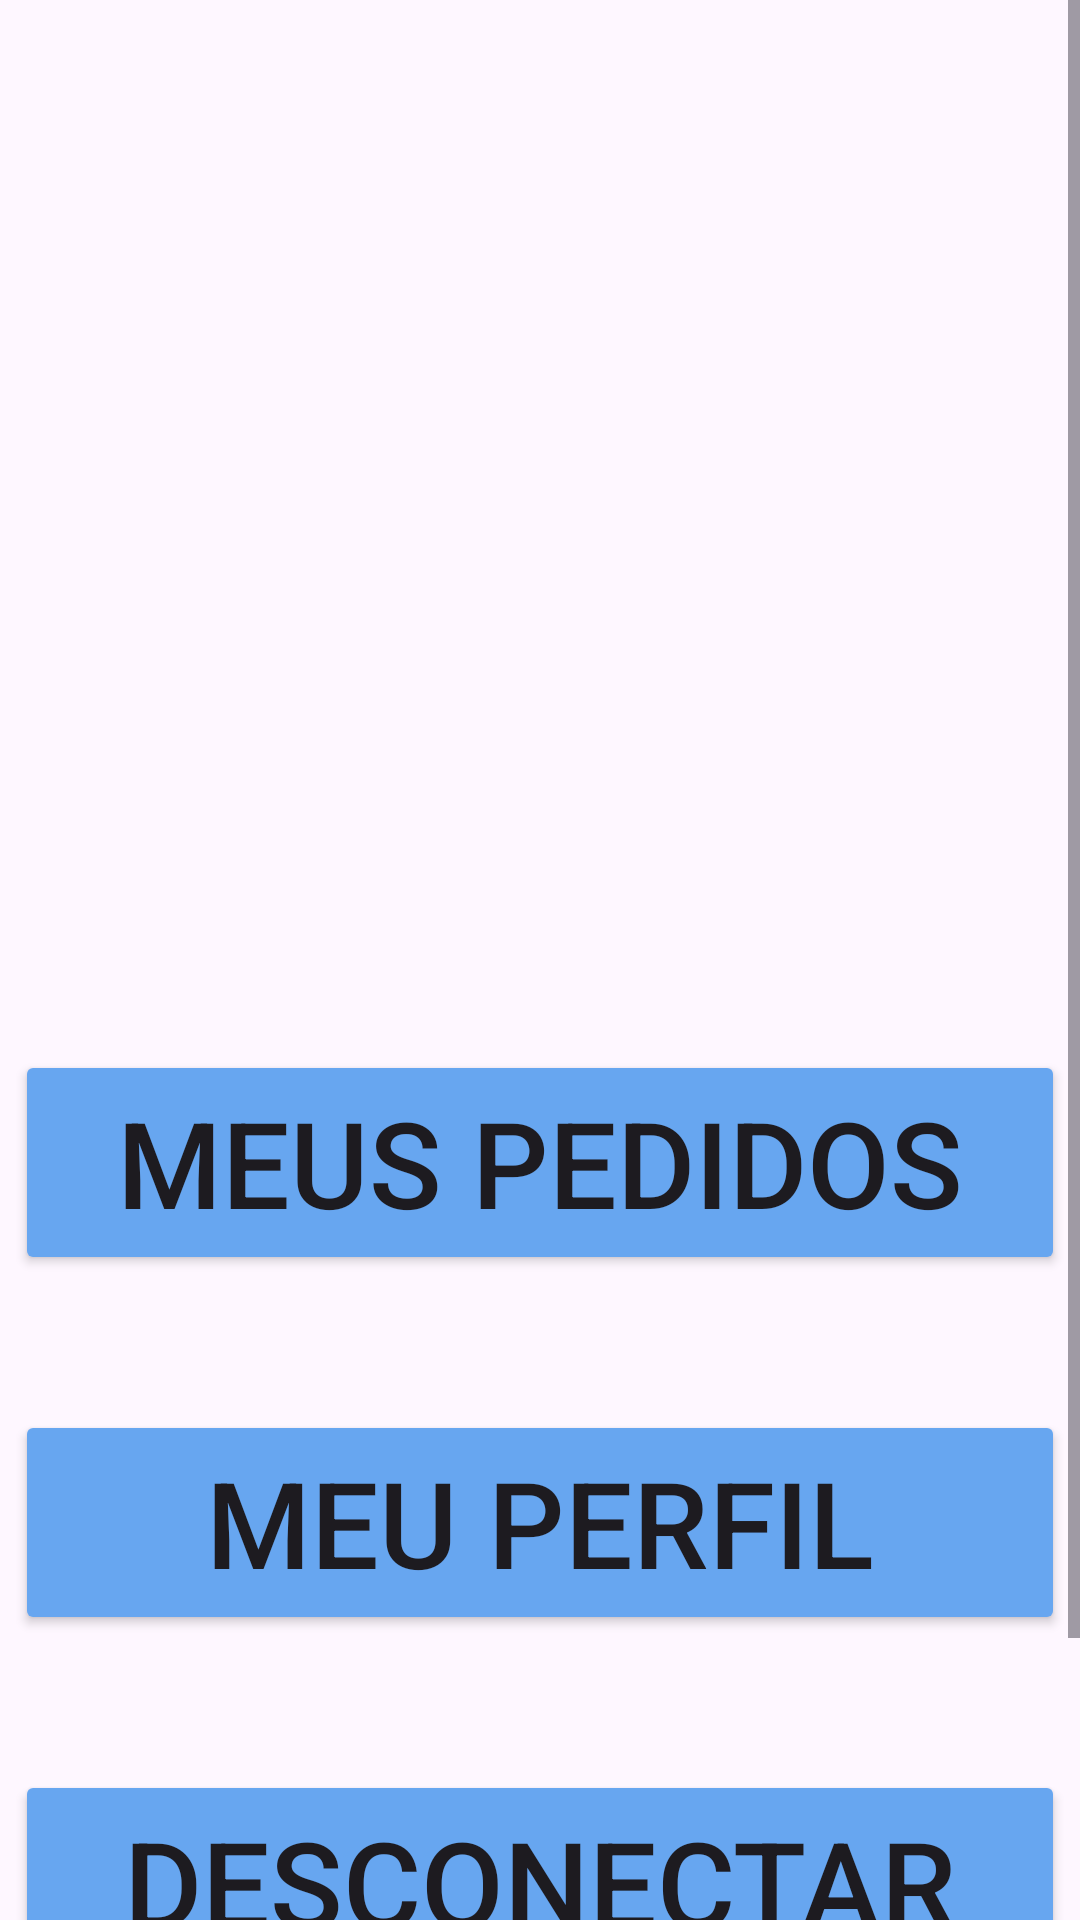

Reconstruct the res/layout file that produces this screen, plus the resources it refers to.
<!-- AndroidManifest.xml: application theme Theme.Agenda -->
<!-- res/layout/activity_user.xml -->
<?xml version="1.0" encoding="utf-8"?>
<androidx.constraintlayout.widget.ConstraintLayout xmlns:android="http://schemas.android.com/apk/res/android"
    xmlns:app="http://schemas.android.com/apk/res-auto"
    xmlns:tools="http://schemas.android.com/tools"
    android:layout_width="match_parent"
    android:layout_height="match_parent">

    <ScrollView

        android:layout_width="match_parent"
        android:layout_height="wrap_content"
        tools:ignore="MissingConstraints">

        <LinearLayout

            android:layout_width="match_parent"
            android:layout_height="wrap_content"
            android:orientation="vertical">


            <ImageView
                android:id="@+id/imagem_user"
                android:layout_width="match_parent"
                android:layout_height="140dp"
                android:layout_marginTop="80dp"
                app:srcCompat="@drawable/user" />

            <TextView
                android:id="@+id/edit_userName"
                android:layout_width="match_parent"
                android:layout_height="wrap_content"
                android:layout_marginTop="30dp"
                android:gravity="center"
                android:text=""
                android:textSize="20sp"
                android:textStyle="bold"
              />

            <TextView
                android:id="@+id/edit_userEmail"
                android:layout_width="match_parent"
                android:layout_height="wrap_content"
                android:layout_marginTop="10dp"
                android:gravity="center"
                android:text=""
                android:textColor="@color/cinza"
                android:textSize="20sp"
                 />

            <androidx.constraintlayout.widget.ConstraintLayout

                android:id="@+id/constraintLayout"
                android:layout_width="match_parent"
                android:layout_height="wrap_content"
                android:layout_marginTop="20dp"
                >
                <Button
                    android:id="@+id/bt_meuPerfil"
                    android:layout_width="350dp"
                    android:layout_height="75dp"
                    android:layout_marginStart="1dp"
                    android:layout_marginTop="120dp"
                    android:layout_marginEnd="1dp"
                    android:backgroundTint="@color/azul"
                    android:text="Meu perfil"
                    android:textSize="40sp"
                    app:layout_constraintEnd_toEndOf="parent"
                    app:layout_constraintHorizontal_bias="0.504"
                    app:layout_constraintStart_toStartOf="parent"
                    app:layout_constraintTop_toTopOf="@+id/bt_meusPedidos" />

                <Button
                    android:id="@+id/bt_desconectar"
                    android:layout_width="350dp"
                    android:layout_height="75dp"
                    android:layout_marginTop="120dp"
                    android:backgroundTint="@color/azul"
                    android:text="Desconectar"
                    android:textSize="40sp"
                    app:layout_constraintEnd_toEndOf="parent"
                    app:layout_constraintHorizontal_bias="0.496"
                    app:layout_constraintStart_toStartOf="parent"
                    app:layout_constraintTop_toTopOf="@+id/bt_meuPerfil" />

                <Button
                    android:id="@+id/bt_meusPedidos"
                    android:layout_width="350dp"
                    android:layout_height="75dp"
                    android:layout_marginTop="16dp"
                    android:backgroundTint="@color/azul"
                    android:text="Meus pedidos"
                    android:textSize="40sp"
                    app:layout_constraintEnd_toEndOf="parent"
                    app:layout_constraintHorizontal_bias="0.504"
                    app:layout_constraintStart_toStartOf="parent"
                    app:layout_constraintTop_toTopOf="parent" />

            </androidx.constraintlayout.widget.ConstraintLayout>

            <ImageView
                android:id="@+id/imageView2"
                android:layout_width="match_parent"
                android:layout_height="50dp"
                android:layout_marginTop="35dp"
                app:srcCompat="@drawable/logo_sua_agenda" />

        </LinearLayout>

    </ScrollView>


</androidx.constraintlayout.widget.ConstraintLayout>
<!-- resources referenced by this layout -->
<resources>
  <color name="azul">#67A6F0</color>
  <color name="cinza">#8F8F8F</color>
  <style name="Theme.Agenda" parent="Base.Theme.Agenda" />
  <style name="Base.Theme.Agenda" parent="Theme.Material3.DayNight.NoActionBar">
          
           <item name="colorPrimary">@color/azul</item>
      </style>
</resources>
